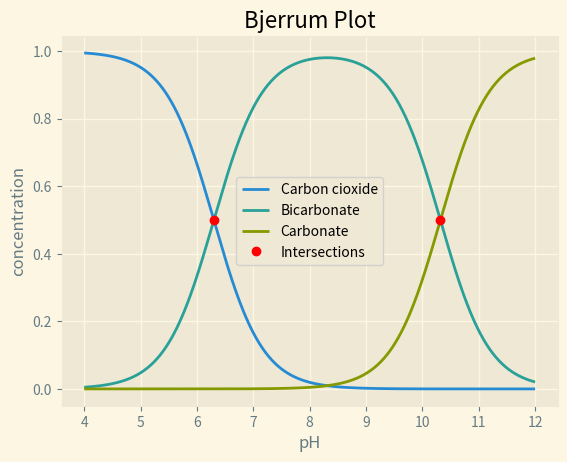

Write Python code to recreate this figure.
import numpy as np

# punction for calculating the y-values
def eq(haq, k1=5.01e-7, k2=4.79e-11):
    co2aq = (haq**2)/((haq**2)+(k1*haq)+(k1*k2))
    hco3aq = (k1*(haq))/((haq**2)+(k1*haq)+(k1*k2))
    co3aq = (k1*k2)/((haq**2)+(k1*haq)+(k1*k2))
    return co2aq, hco3aq, co3aq

# plot function
def eq_plot(x, y0, y1, y2):
    import matplotlib.pyplot as plt
    import matplotlib.style as style
    style.use("Solarize_Light2")
    # fig setup
    fig = plt.figure()
    ax = fig.add_subplot(1, 1, 1)
    ax.plot(x, y0, x, y1, x, y2)
    # labeling
    ax.set_title("Bjerrum Plot")
    ax.set_xlabel("pH")
    ax.set_ylabel("concentration")
    # find intersections CO2 and HCO3
    idx0 = np.argwhere(np.diff(np.sign(y0 - y1)) != 0).reshape(-1) + 0
    i0 = [x[idx0], y0[idx0]]
    ax.plot(i0[0], i0[1], "ro")
    print("CO2(aq) and HCO3⁻(aq) intersect at coordinates (x, y):\n{}".format(i0))
    # find intersections HCO3⁻ and CO3²⁻
    idx1 = np.argwhere(np.diff(np.sign(y1 - y2)) != 0).reshape(-1) + 0
    i1 = [x[idx1], y1[idx1]]
    ax.plot(i1[0], i1[1], "ro")
    print("CO2(aq) and HCO3⁻(aq) intersect at coordinates (x, y):\n{}".format(i1))
    plt.legend(["Carbon cioxide", "Bicarbonate", "Carbonate", "Intersections"])
    return plt.show()

def main():
    # init pH array
    pH = np.linspace(4, 12, 1000, True)
    # init H+aq array
    haq = 10**(-pH)
    # unpacking eq() values
    y0, y1, y2 = eq(haq)
    # calling plot function
    eq_plot(pH, y0, y1, y2)

if __name__ == '__main__':
    main()

# Terminal Output:
'''
The program returns a plot and b) coordinates.

$ python bjerrum_plot.py
CO2(aq) and HCO3⁻(aq) intersect at coordinates (x, y):
[array([ 6.2982983]), array([ 0.50104919])]
CO2(aq) and HCO3⁻(aq) intersect at coordinates (x, y):
[array([ 10.31831832]), array([ 0.50075087])]
'''
